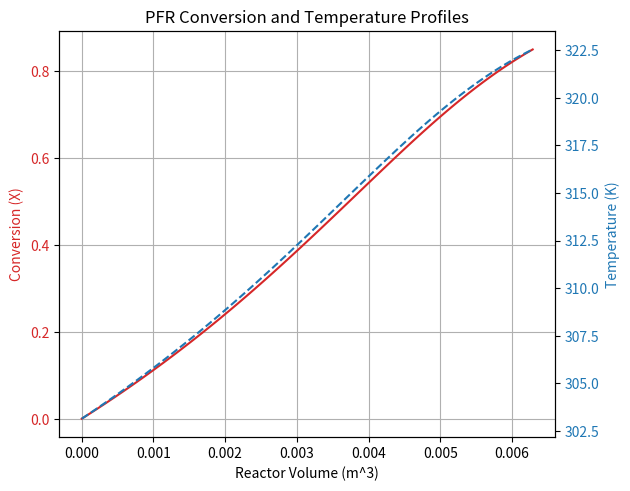

Write Python code to recreate this figure.
from scipy.integrate import solve_ivp
import numpy as np

# Global Constants
R_GAS_CONST = 8.314  # J/mol.K

# --- Helper Functions from previous CSTR code (reused) ---
def calculate_A_arrhenius_factor(A_direct, k_ref, T_ref, Ea_val):
    if A_direct is not None and A_direct > 0:
        return A_direct
    elif k_ref is not None and T_ref is not None and Ea_val is not None:
        if k_ref <= 0: raise ValueError("k_ref must be > 0")
        if T_ref <= 0: raise ValueError("T_ref must be > 0 K")
        return k_ref / np.exp(-Ea_val / (R_GAS_CONST * T_ref))
    else:
        raise ValueError("Provide A_arrhenius or (k_ref, T_ref, Ea_val).")

def rate_constant_calc(T_kelvin, A_factor, Ea_val):
    if T_kelvin <= 0: return 0.0
    return A_factor * np.exp(-Ea_val / (R_GAS_CONST * T_kelvin))

def cp_mass_calc(T_kelvin, alpha, beta, gamma):
    """ Calculates mass-based heat capacity Cp(T) = alpha + beta*T + gamma*T^2 """
    return alpha + beta * T_kelvin + gamma * T_kelvin**2

# --- PFR ODE System Definition ---
def pfr_odes(V_reactor, y_vars, # y_vars = [X, T]
             # Parameters
             A_factor, Ea_val, C_A0_val, F_A0_val,
             delta_H_rxn_val, U_val, a_v_val, T_a_kelvin_val,
             rho_val, alpha_cp, beta_cp, gamma_cp):
    """
    Defines the system of ODEs for the PFR:
    dX/dV = ...
    dT/dV = ...

    y_vars[0] = X (conversion of A)
    y_vars[1] = T (temperature in Kelvin)

    a_v_val: Heat transfer area per unit reactor volume (m^2/m^3 = 1/m)
             This was A_ht in your input, interpreted as a_v for PFR.
    """
    X = y_vars[0]
    T_kelvin = y_vars[1]

    # Prevent X from going beyond 1 due to numerical issues
    X = min(max(X, 0.0), 1.0)
    if T_kelvin <=0: # Non-physical temperature, stop reaction
        k_val = 0.0
    else:
        k_val = rate_constant_calc(T_kelvin, A_factor, Ea_val)

    # Rate of reaction for 1st order: -rA = k * CA
    # CA = C_A0 * (1 - X) for liquid phase, constant density
    neg_rA = k_val * C_A0_val * (1.0 - X)

    # --- Mole Balance: dX/dV ---
    if F_A0_val == 0: # Avoid division by zero if no flow
        dX_dV = 0.0
    else:
        dX_dV = neg_rA / F_A0_val

    # --- Energy Balance: dT/dV ---
    # Heat capacity of the mixture (mass-based)
    Cp_mixture_mass = cp_mass_calc(T_kelvin, alpha_cp, beta_cp, gamma_cp)

    # Inlet volumetric flow rate v0 = F_A0 / C_A0
    v0_val = F_A0_val / C_A0_val # m^3/s

    # Total mass flow rate = v0 * rho (kg/s)
    # (assuming rho is constant throughout the reactor for liquid phase)
    mass_flow_rate = v0_val * rho_val

    # Numerator for dT/dV: Heat_Reaction_per_Volume + Heat_Exchange_per_Volume
    # Heat_Reaction_per_Volume = (-delta_H_rxn) * neg_rA  (J/m^3.s)
    # Heat_Exchange_per_Volume = U * a_v * (T_a - T) (J/m^3.s)
    numerator_dT_dV = ((-delta_H_rxn_val) * neg_rA) + (U_val * a_v_val * (T_a_kelvin_val - T_kelvin))

    # Denominator for dT/dV: mass_flow_rate * Cp_mixture_mass (J/s.K)
    denominator_dT_dV = mass_flow_rate * Cp_mixture_mass

    if denominator_dT_dV == 0: # Avoid division by zero
        dT_dV = 0.0
    else:
        dT_dV = numerator_dT_dV / denominator_dT_dV
        
    # Safety: if X is already 1, no more reaction, dX_dV should be 0
    if X >= 1.0 - 1e-9: # Using a small tolerance
        dX_dV = 0.0
        # If no reaction, heat generation term is zero
        numerator_dT_dV_no_rxn = (U_val * a_v_val * (T_a_kelvin_val - T_kelvin))
        if denominator_dT_dV == 0:
            dT_dV = 0.0
        else:
            dT_dV = numerator_dT_dV_no_rxn / denominator_dT_dV


    return [dX_dV, dT_dV]

# --- Main PFR Solver ---
def solve_pfr_system(
        XA_target,
        A_arrhenius,     # Pre-exponential factor (can be None if k1_ref_temp used)
        Ea,              # Activation energy (J/mol)
        k1_ref_temp,     # Tuple: (k_ref_value, T_ref_kelvin) e.g., (0.04, 300.0)
        U,               # Overall heat transfer coefficient (J/s.m^2.K or W/m^2.K)
        a_v,             # Heat transfer area PER UNIT VOLUME (m^2/m^3 = 1/m). This was A_ht.
        T_a,             # Coolant temperature (K)
        delta_H_rxn,     # Heat of reaction (J/mol of A reacted, negative for exothermic)
        rho,             # Density of fluid (kg/m^3)
        Cp_params,       # Dict: {'alpha': <val>, 'beta': <val>, 'gamma': <val>} for Cp in J/kg.K
        F_A0,            # Inlet molar flow rate of A (mol/s)
        C_A0,            # Inlet concentration of A (mol/m^3 or mol/L - ensure consistency)
        T0,              # Inlet temperature (K)
        V_max_integration = 10.0 # Max reactor volume to integrate up to (m^3)
    ):
    """
    Solves for the PFR volume (V_reactor) required to achieve XA_target,
    and the outlet temperature (T_outlet).
    Integrates ODEs: dX/dV and dT/dV.
    """
    if not (0 < XA_target <= 1.0): # XA_target > 0 for PFR
        raise ValueError("XA_target must be between > 0 and 1 (inclusive). If XA_target=0, V=0.")
    if XA_target == 0:
        return 0.0, T0, [], [] # No volume needed for zero conversion

    # Determine Arrhenius factor
    k_ref_val, T_ref_kelvin_val = (None, None)
    if k1_ref_temp:
        k_ref_val, T_ref_kelvin_val = k1_ref_temp
    A_factor_actual = calculate_A_arrhenius_factor(A_arrhenius, k_ref_val, T_ref_kelvin_val, Ea)
    if A_factor_actual <= 0:
        raise ValueError("Arrhenius pre-exponential factor 'A' must be positive.")

    # Initial conditions for integration [X, T] at V=0
    y0 = [0.0, T0]

    # Parameters tuple for the ODE function
    ode_args = (A_factor_actual, Ea, C_A0, F_A0,
                delta_H_rxn, U, a_v, T_a,
                rho, Cp_params['alpha'], Cp_params['beta'], Cp_params['gamma'])

    # --- Event function to stop integration when XA_target is reached ---
    def stop_at_XA_target(V_reactor, y_vars, *args):
        return y_vars[0] - XA_target
    stop_at_XA_target.terminal = True  # Stop integration when event occurs
    stop_at_XA_target.direction = 1    # Event when value goes from negative to positive

    # Integrate the ODEs
    # V_span defines the range of independent variable (Volume) for integration
    # We integrate up to V_max_integration or until XA_target is met
    sol = solve_ivp(
        pfr_odes,
        t_span=[0, V_max_integration], # t is Volume here
        y0=y0,
        method='RK45', # Or 'LSODA' for stiff problems, 'BDF'
        args=ode_args,
        events=stop_at_XA_target,
        dense_output=True # Allows interpolation
    )

    if not sol.success:
        raise RuntimeError(f"PFR ODE integration failed: {sol.message}")

    if not sol.t_events or not sol.t_events[0]:
        # Target conversion not reached within V_max_integration
        print(f"Warning: Target conversion XA_target={XA_target} was not reached "
              f"within V_max_integration={V_max_integration} m^3.")
        print(f"  Max conversion achieved: {sol.y[0, -1]:.4f} at V = {sol.t[-1]:.4f} m^3, T_out = {sol.y[1, -1]:.2f} K")
        V_final = sol.t[-1]
        T_final = sol.y[1, -1]
        X_achieved = sol.y[0,-1]
        # You might want to return all profiles in this case
        return V_final, T_final, sol.t, sol.y[0], sol.y[1], X_achieved # Volume, Temp, V_profile, X_profile, T_profile

    # If event occurred, sol.t_events[0][0] is the volume where XA_target was met
    V_at_target = sol.t_events[0][0]
    # Get X and T at this specific volume using dense output
    state_at_target = sol.sol(V_at_target)
    X_final = state_at_target[0]
    T_final = state_at_target[1]

    # For plotting, you can get profiles up to V_at_target
    V_profile = np.linspace(0, V_at_target, 100)
    profiles = sol.sol(V_profile)
    X_profile = profiles[0]
    T_profile = profiles[1]

    return V_at_target, T_final, V_profile, X_profile, T_profile, X_final

# --- Example Usage ---
if __name__ == "__main__":
    # Define your parameters here
    # Ensure C_A0 units match F_A0 for v0 (e.g., F_A0 mol/s, C_A0 mol/m^3 => v0 m^3/s)
    # Cp_params for J/kg.K if rho is kg/m^3
    example_pfr_inputs = {
        'XA_target': 0.85,
        'A_arrhenius': None,       # Use k1_ref_temp instead
        'Ea': 75000,               # J/mol
        'k1_ref_temp': (0.05, 320.0), # k=0.05 1/s at T=320 K
        'U': 300,                  # J/s.m^2.K (W/m^2.K)
        'a_v': 15.0,                # Heat transfer area PER UNIT VOLUME (m^2/m^3 = 1/m)
                                   # Example: For a tube of D=0.267m, a_v = 4/D = 15 1/m
        'T_a': 293.15,             # K (20 C) - Coolant temperature
        'delta_H_rxn': -55000,     # J/mol (exothermic reaction)
        'rho': 980,                # kg/m^3 (e.g., organic liquid)
        'Cp_params': {'alpha': 2000, 'beta': 0.5, 'gamma': 0.0001}, # J/kg.K based
        'F_A0': 0.1,               # mol/s
        'C_A0': 1000,              # mol/m^3 (1.0 mol/L)
        'T0': 303.15,              # K (30 C) - Inlet temperature
        'V_max_integration': 5.0   # Max PFR volume to try integrating up to (m^3)
    }

    print("Solving PFR System with the following example inputs:")
    for key, value in example_pfr_inputs.items():
        print(f"  {key}: {value}")
    print("-" * 30)

    try:
        V_reactor, T_outlet, V_prof, X_prof, T_prof, X_final_check = solve_pfr_system(**example_pfr_inputs)

        print(f"\n--- PFR Results ---")
        print(f"Target Conversion (XA_target): {example_pfr_inputs['XA_target']:.4f}")
        print(f"Achieved Conversion at Outlet: {X_final_check:.4f}")
        print(f"Required PFR Volume (V): {V_reactor:.4f} m^3 ({V_reactor * 1000:.2f} L)")
        print(f"Outlet Temperature (T_outlet): {T_outlet:.2f} K ({T_outlet - 273.15:.2f} °C)")

        # Optional: Plotting the profiles
        import matplotlib.pyplot as plt
        fig, ax1 = plt.subplots()

        color = 'tab:red'
        ax1.set_xlabel('Reactor Volume (m^3)')
        ax1.set_ylabel('Conversion (X)', color=color)
        ax1.plot(V_prof, X_prof, color=color, linestyle='-')
        ax1.tick_params(axis='y', labelcolor=color)
        ax1.grid(True)

        ax2 = ax1.twinx()  # instantiate a second axes that shares the same x-axis
        color = 'tab:blue'
        ax2.set_ylabel('Temperature (K)', color=color)
        ax2.plot(V_prof, T_prof, color=color, linestyle='--')
        ax2.tick_params(axis='y', labelcolor=color)

        fig.tight_layout()  # otherwise the right y-label is slightly clipped
        plt.title('PFR Conversion and Temperature Profiles')
        plt.show()

    except (ValueError, RuntimeError) as e:
        print(f"\nError: {e}")
    except Exception as e_gen:
        print(f"\nAn unexpected general error occurred: {e_gen}")

